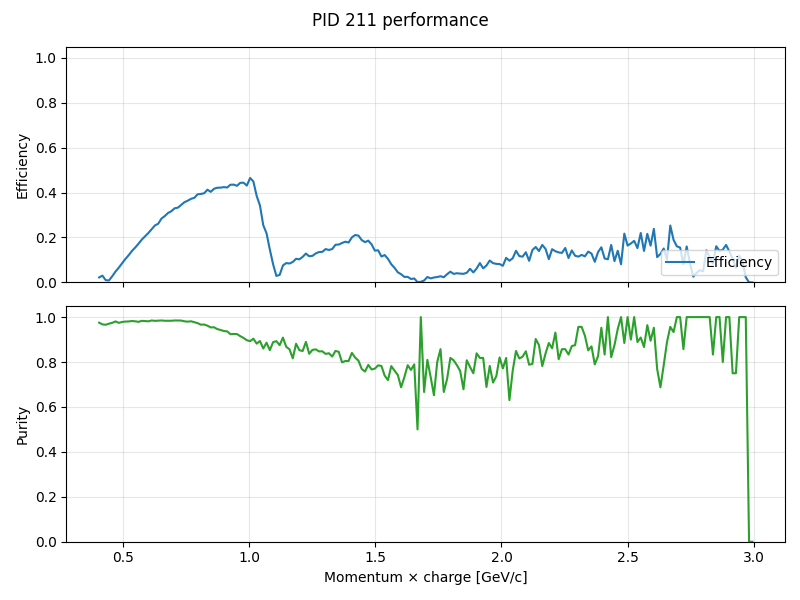

Source data for this figure (header and first rows):
momentum, truth_count, predicted_count, correct_count, efficiency, purity
0.4065, 32211, 725, 707, 0.02195, 0.9752
0.4195, 31844, 985, 953, 0.02993, 0.9675
0.4325, 31915, 322, 311, 0.009745, 0.9658
0.4455, 31029, 273, 265, 0.00854, 0.9707
0.4585, 30771, 864, 842, 0.02736, 0.9745
0.4715, 29716, 1461, 1433, 0.04822, 0.9808
0.4845, 28971, 1950, 1900, 0.06558, 0.9744
0.4975, 28285, 2450, 2397, 0.08474, 0.9784
0.5105, 27511, 2922, 2864, 0.1041, 0.9802
0.5235, 26656, 3286, 3222, 0.1209, 0.9805
0.5365, 26122, 3714, 3649, 0.1397, 0.9825
0.5495, 24840, 3930, 3856, 0.1552, 0.9812
0.5625, 24274, 4268, 4178, 0.1721, 0.9789
0.5755, 23802, 4608, 4531, 0.1904, 0.9833
0.5885, 22482, 4701, 4618, 0.2054, 0.9823
0.6015, 22063, 4942, 4849, 0.2198, 0.9812
0.6145, 20971, 5041, 4965, 0.2368, 0.9849
0.6275, 20360, 5247, 5159, 0.2534, 0.9832
0.6405, 19400, 5146, 5063, 0.261, 0.9839
0.6535, 18939, 5463, 5381, 0.2841, 0.985
0.6665, 18155, 5447, 5358, 0.2951, 0.9837
0.6795, 17334, 5445, 5355, 0.3089, 0.9835
0.6925, 16495, 5310, 5223, 0.3166, 0.9836
0.7055, 16334, 5469, 5387, 0.3298, 0.985
0.7185, 15582, 5261, 5182, 0.3326, 0.985
0.7315, 14750, 5163, 5083, 0.3446, 0.9845
0.7445, 14211, 5170, 5073, 0.357, 0.9812
0.7575, 13615, 5054, 4951, 0.3636, 0.9796
0.7705, 12921, 4896, 4805, 0.3719, 0.9814
0.7835, 12454, 4795, 4687, 0.3763, 0.9775
0.7965, 12226, 4924, 4792, 0.392, 0.9732
0.8095, 11471, 4673, 4515, 0.3936, 0.9662
0.8225, 11152, 4574, 4423, 0.3966, 0.967
0.8355, 10594, 4544, 4370, 0.4125, 0.9617
0.8485, 10034, 4238, 4043, 0.4029, 0.954
0.8615, 9664, 4218, 4027, 0.4167, 0.9547
0.8745, 9138, 4066, 3849, 0.4212, 0.9466
0.8875, 8888, 3976, 3748, 0.4217, 0.9427
0.9005, 8350, 3774, 3540, 0.424, 0.938
0.9135, 8091, 3648, 3416, 0.4222, 0.9364
0.9265, 7801, 3670, 3391, 0.4347, 0.924
0.9395, 7452, 3505, 3242, 0.4351, 0.925
0.9525, 7255, 3373, 3118, 0.4298, 0.9244
0.9655, 6833, 3309, 3028, 0.4431, 0.9151
0.9785, 6505, 3181, 2886, 0.4437, 0.9073
0.9915, 6301, 3027, 2715, 0.4309, 0.8969
1.005, 5979, 3111, 2778, 0.4646, 0.893
1.018, 5733, 2848, 2574, 0.449, 0.9038
1.03, 5551, 2420, 2134, 0.3844, 0.8818
1.043, 5345, 2047, 1829, 0.3422, 0.8935
1.057, 5041, 1493, 1284, 0.2547, 0.86
1.07, 4805, 1184, 1049, 0.2183, 0.886
1.083, 4658, 801, 683, 0.1466, 0.8527
1.095, 4539, 413, 367, 0.08085, 0.8886
1.109, 4361, 140, 125, 0.02866, 0.8929
1.122, 4007, 152, 133, 0.03319, 0.875
1.135, 4091, 339, 308, 0.07529, 0.9086
1.147, 3824, 378, 328, 0.08577, 0.8677
1.161, 3562, 349, 299, 0.08394, 0.8567
1.174, 3529, 392, 320, 0.09068, 0.8163
... 140 more rows
